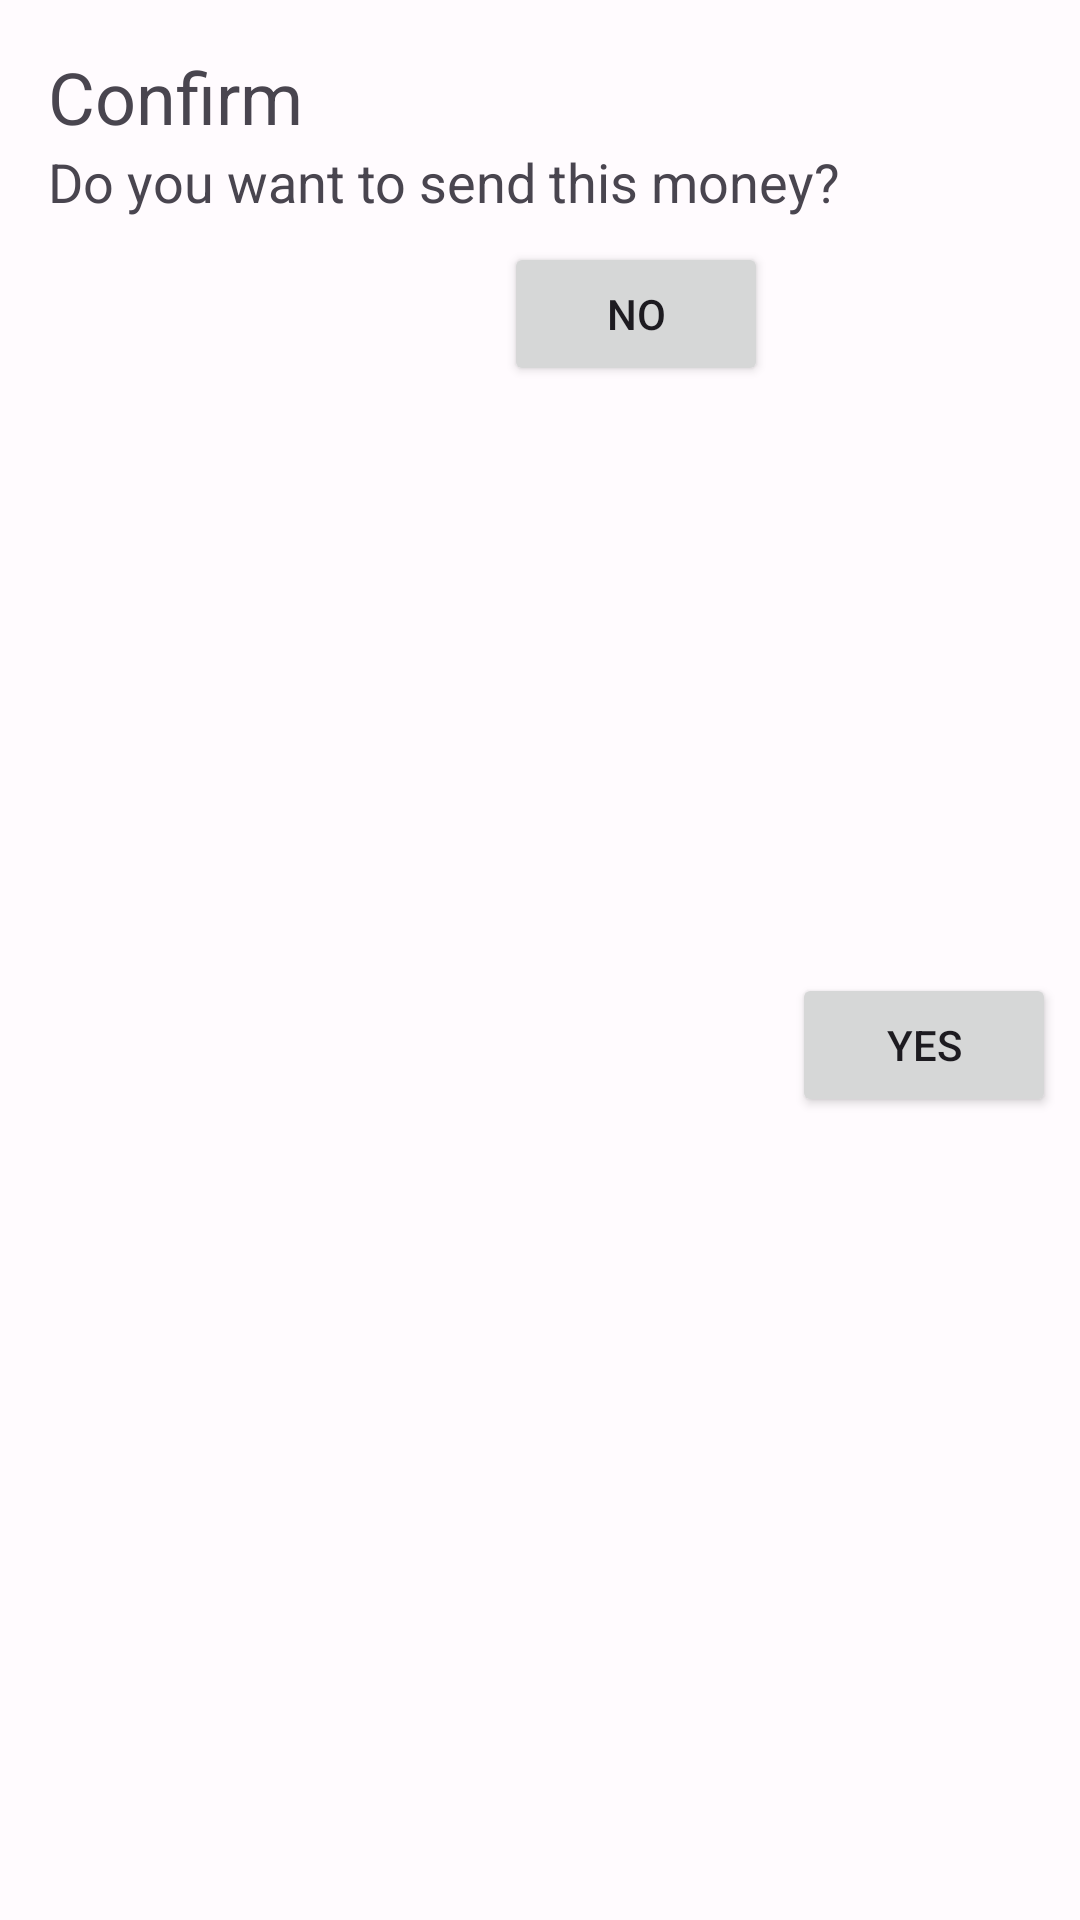

Android layout source for this screen:
<!-- AndroidManifest.xml: application theme AppTheme -->
<!-- res/layout/fragment_confirm_dialog.xml -->
<?xml version="1.0" encoding="utf-8"?>
<androidx.constraintlayout.widget.ConstraintLayout xmlns:android="http://schemas.android.com/apk/res/android"
    xmlns:tools="http://schemas.android.com/tools"
    android:layout_width="match_parent"
    android:layout_height="wrap_content"
    android:paddingBottom="16dp"
    xmlns:app="http://schemas.android.com/apk/res-auto"
    tools:context=".ConfirmDialogFragment">

    <TextView
        android:id="@+id/tv_title"
        android:layout_width="wrap_content"
        android:layout_height="wrap_content"
        android:text="Confirm"
        android:textSize="24sp"
        android:layout_margin="16dp"
        app:layout_constraintTop_toTopOf="parent"
        app:layout_constraintLeft_toLeftOf="parent"/>

    <TextView
        android:id="@+id/tv_message"
        android:layout_width="0dp"
        android:layout_height="wrap_content"
        android:text="Do you want to send this money?"
        android:textSize="18sp"
        android:layout_marginStart="16dp"
        app:layout_constraintLeft_toLeftOf="parent"
        app:layout_constraintRight_toRightOf="parent"
        app:layout_constraintTop_toBottomOf="@+id/tv_title"/>

    <Button
        android:id="@+id/btn_yes"
        android:layout_width="wrap_content"
        android:layout_height="wrap_content"
        android:text="Yes"
        style="@style/ThemeOverlay.Material3.Button.ElevatedButton"
        android:layout_margin="8dp"
        app:layout_constraintRight_toRightOf="parent"
        app:layout_constraintBottom_toBottomOf="parent"
        app:layout_constraintTop_toBottomOf="@+id/tv_message"/>

    <Button
        android:id="@+id/btn_no"
        android:layout_width="wrap_content"
        android:layout_height="wrap_content"
        android:text="No"
        android:layout_margin="8dp"
        app:layout_constraintBottom_toBottomOf="parent"
        app:layout_constraintEnd_toStartOf="@+id/btn_yes"
        app:layout_constraintTop_toBottomOf="@+id/tv_message"
        app:layout_constraintVertical_bias="0.0" />

</androidx.constraintlayout.widget.ConstraintLayout>
<!-- resources referenced by this layout -->
<resources>
  <color name="md_theme_light_primary">#6750A4</color>
  <color name="md_theme_light_onPrimary">#FFFFFF</color>
  <color name="md_theme_light_primaryContainer">#EADDFF</color>
  <color name="md_theme_light_onPrimaryContainer">#21005D</color>
  <color name="md_theme_light_secondary">#625B71</color>
  <color name="md_theme_light_onSecondary">#FFFFFF</color>
  <color name="md_theme_light_secondaryContainer">#E8DEF8</color>
  <color name="md_theme_light_onSecondaryContainer">#1D192B</color>
  <color name="md_theme_light_tertiary">#7D5260</color>
  <color name="md_theme_light_onTertiary">#FFFFFF</color>
  <color name="md_theme_light_tertiaryContainer">#FFD8E4</color>
  <color name="md_theme_light_onTertiaryContainer">#31111D</color>
  <color name="md_theme_light_error">#B3261E</color>
  <color name="md_theme_light_onError">#FFFFFF</color>
  <color name="md_theme_light_errorContainer">#F9DEDC</color>
  <color name="md_theme_light_onErrorContainer">#410E0B</color>
  <color name="md_theme_light_outline">#79747E</color>
  <color name="md_theme_light_background">#FFFBFE</color>
  <color name="md_theme_light_onBackground">#1C1B1F</color>
  <color name="md_theme_light_surface">#FFFBFE</color>
  <color name="md_theme_light_onSurface">#1C1B1F</color>
  <color name="md_theme_light_surfaceVariant">#E7E0EC</color>
  <color name="md_theme_light_onSurfaceVariant">#49454F</color>
  <color name="md_theme_light_inverseSurface">#313033</color>
  <color name="md_theme_light_inverseOnSurface">#F4EFF4</color>
  <color name="md_theme_light_inversePrimary">#D0BCFF</color>
  <style name="ThemeOverlay.App.BottomSheetDialog" parent="ThemeOverlay.Material3.BottomSheetDialog">
          <item name="bottomSheetStyle">@style/ModalBottomSheetDialog</item>
      </style>
  <style name="TextAppearance.App.BodyLarge" parent="TextAppearance.Material3.BodyLarge">
          <item name="android:textColor">@color/black</item>
      </style>
  <style name="Widget.App.NavigationView" parent="Widget.Material3.NavigationView">
          <item name="materialThemeOverlay">@style/ThemeOverlay.App.NavigationView</item>
          <item name="itemIconTint">@color/navigation_item_color</item>
          <item name="itemTextColor">@color/navigation_item_color</item>
          <item name="itemShapeFillColor">@color/navigation_item_background_color</item>
      </style>
  <style name="ModalBottomSheetDialog" parent="Widget.Material3.BottomSheet.Modal">
          <item name="backgroundTint">@color/md_theme_light_primaryContainer</item>
          <item name="shapeAppearance">@style/ShapeAppearance.App.LargeComponent</item>
      </style>
  <color name="black">#000000</color>
  <style name="ThemeOverlay.App.NavigationView" parent="">
          <item name="colorSecondaryContainer">@color/md_theme_light_secondaryContainer</item>
      </style>
  <style name="ShapeAppearance.App.LargeComponent" parent="ShapeAppearance.Material3.LargeComponent">
          <item name="cornerFamily">rounded</item>
          <item name="cornerSize">16dp</item>
      </style>
</resources>
